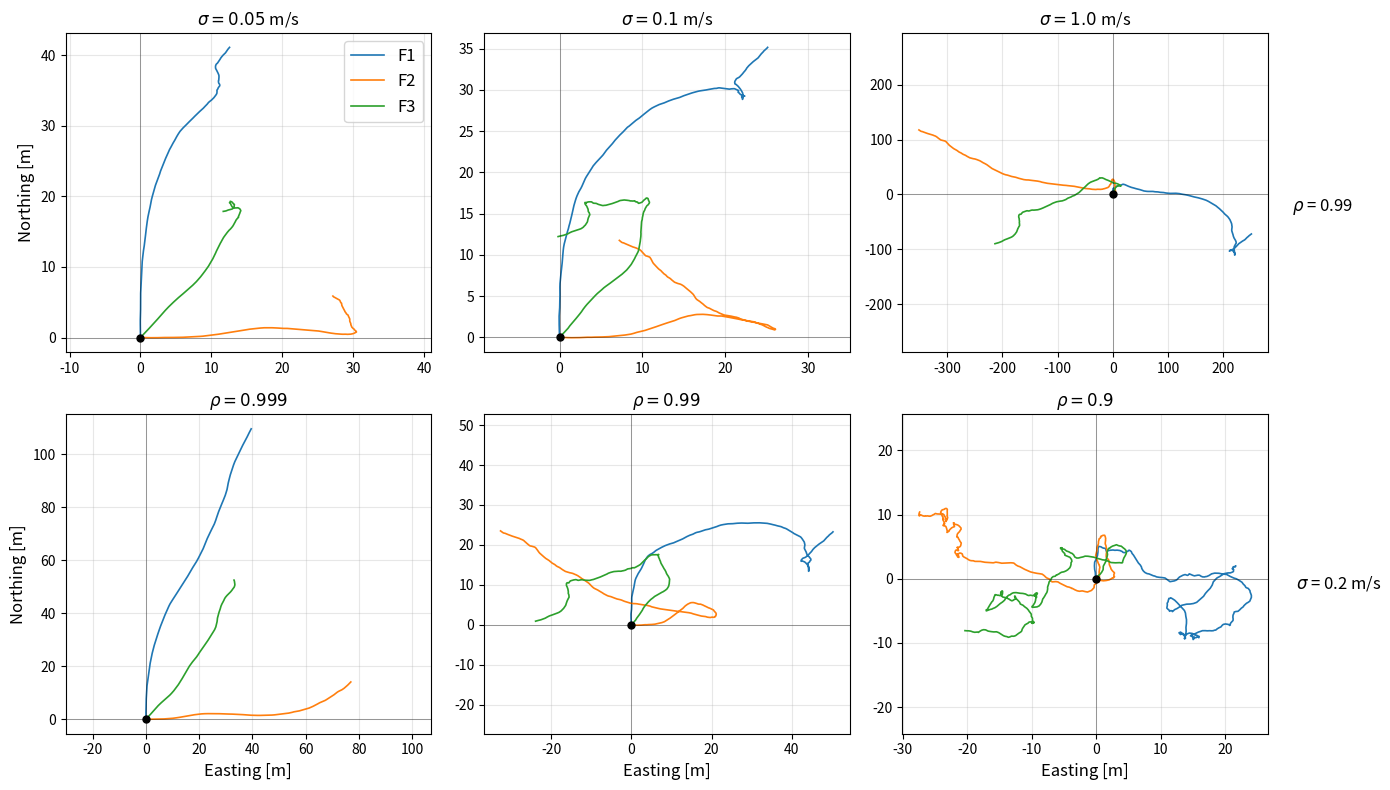

This chart was generated by the following Python code:
import numpy as np
import matplotlib.pyplot as plt

STEPS, DT = 300, 1.0

# Variable parameters
var_sigmas = [0.05, 0.1, 1.0]          # [m/s]
var_rhos   = [0.999, 0.99, 0.9]

SIG_REF = 0.2
RHO_REF = 0.99

# Initial velocity of each floater: (vx, vy) in m/s
V0 = [(0.0, 0.5), (0.5, 0.0), (0.25, 0.25)]

FONTSIZE = 12


def run(sig, rho, seed, v0):
    """AR(1) on the velocity components, integrated to obtain the trajectory."""
    rng = np.random.default_rng(seed)
    v = np.array(v0, dtype=float)
    s = np.zeros(2)
    hist = [s.copy()]
    for _ in range(STEPS):
        e = rng.normal(0, sig, size=2)
        v = v * rho + e * np.sqrt(1 - rho**2)
        s = s + v * DT
        hist.append(s.copy())
    return np.asarray(hist)


if __name__ == "__main__":
    fig, axes = plt.subplots(2, 3, figsize=(14, 8))

    # First row: variation of SIGMA
    for ax, sig in zip(axes[0], var_sigmas):
        for k in range(3):
            traj = run(sig, RHO_REF, k + 100, V0[k])
            ax.plot(traj[:, 0], traj[:, 1], lw=1.2, label=f"F{k+1}")
        ax.set_title(rf"$\sigma = {sig}$ m/s", fontsize=FONTSIZE)

    # Second row: variation of RHO
    for ax, rho in zip(axes[1], var_rhos):
        for k in range(3):
            traj = run(SIG_REF, rho, k + 100, V0[k])
            ax.plot(traj[:, 0], traj[:, 1], lw=1.2, label=f"F{k+1}")
        ax.set_title(rf"$\rho = {rho}$", fontsize=FONTSIZE)

    # Formattazione generale
    for ax in axes.ravel():
        ax.plot(0, 0, marker='o', ms=5, color='k', zorder=5)
        ax.set_aspect('equal', adjustable='datalim')
        ax.axhline(0, color='k', lw=0.5, alpha=0.5)
        ax.axvline(0, color='k', lw=0.5, alpha=0.5)
        ax.grid(alpha=0.3)

    # Etichette assi
    for ax in axes[1]:
        ax.set_xlabel("Easting [m]", fontsize=FONTSIZE)
    axes[0, 0].set_ylabel("Northing [m]", fontsize=FONTSIZE)
    axes[1, 0].set_ylabel("Northing [m]", fontsize=FONTSIZE)

    # Legend
    axes[0, 0].legend(fontsize=FONTSIZE)

    fig.text(0.97, 0.735,
             rf"$\rho$ = {RHO_REF}",
             fontsize=FONTSIZE, ha='right', va='center')

    fig.text(0.99, 0.265,
             rf"$\sigma$ = {SIG_REF} m/s",
             fontsize=FONTSIZE, ha='right', va='center')

    plt.tight_layout(rect=[0, 0, 0.92, 1])
    plt.savefig("floater_mobility_translational.png", dpi=300)
    plt.show()
